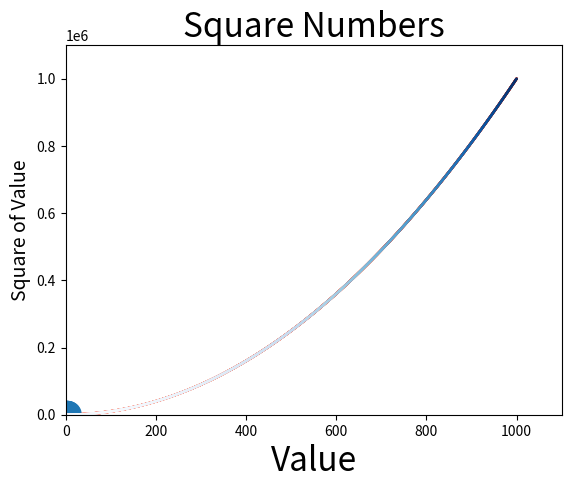

Write Python code to recreate this figure.
#!/usr/bin/env python3
# -*- coding: utf-8 -*-
# For more information, please browse https://matplotlib.org/

import matplotlib.pyplot as plt


# simple
def scatter_simple():
    x_values = [1, 2, 3, 4, 5]
    y_values = [1, 4, 9, 16, 25]
    plt.scatter(x_values, y_values, edgecolors='none', s=400)

    # set title、x-axis、y-axis
    plt.title('Square Numbers', fontsize=24)
    plt.xlabel('Value', fontsize=24)
    plt.ylabel('Square of Value', fontsize=14)
    plt.show()


# basic setting
def scatter_setting():
    x_values = list(range(1, 1001))
    y_values = [x ** 2 for x in x_values]
    plt.scatter(x_values, y_values, edgecolors='none', s=4)

    # set title、x-axis、y-axis
    plt.title('Square Numbers', fontsize=24)
    plt.xlabel('Value', fontsize=24)
    plt.ylabel('Square of Value', fontsize=14)

    # set axis's scope
    plt.axis([0, 1100, 0, 1100000])

    plt.show()


# set color = 'red'
def scatter_color():
    x_values = list(range(1, 1001))
    y_values = [x ** 2 for x in x_values]
    plt.scatter(x_values, y_values, c='red', edgecolors='none', s=4)

    # set title、x-axis、y-axis
    plt.title('Square Numbers', fontsize=24)
    plt.xlabel('Value', fontsize=24)
    plt.ylabel('Square of Value', fontsize=14)

    # set axis's scope
    plt.axis([0, 1100, 0, 1100000])

    plt.show()


# set gradient color by y_values
def scatter_gradient_color():
    x_values = list(range(1, 1001))
    y_values = [x ** 2 for x in x_values]
    plt.scatter(x_values, y_values, c=y_values, cmap=plt.cm.Blues, edgecolors='none', s=4)

    # set title、x-axis、y-axis
    plt.title('Square Numbers', fontsize=24)
    plt.xlabel('Value', fontsize=24)
    plt.ylabel('Square of Value', fontsize=14)

    # set axis's scope
    plt.axis([0, 1100, 0, 1100000])

    # plt.show()
    plt.savefig('squares_plot.png', bbox_inches='tight')


scatter_simple()
scatter_setting()
scatter_color()
scatter_gradient_color()
